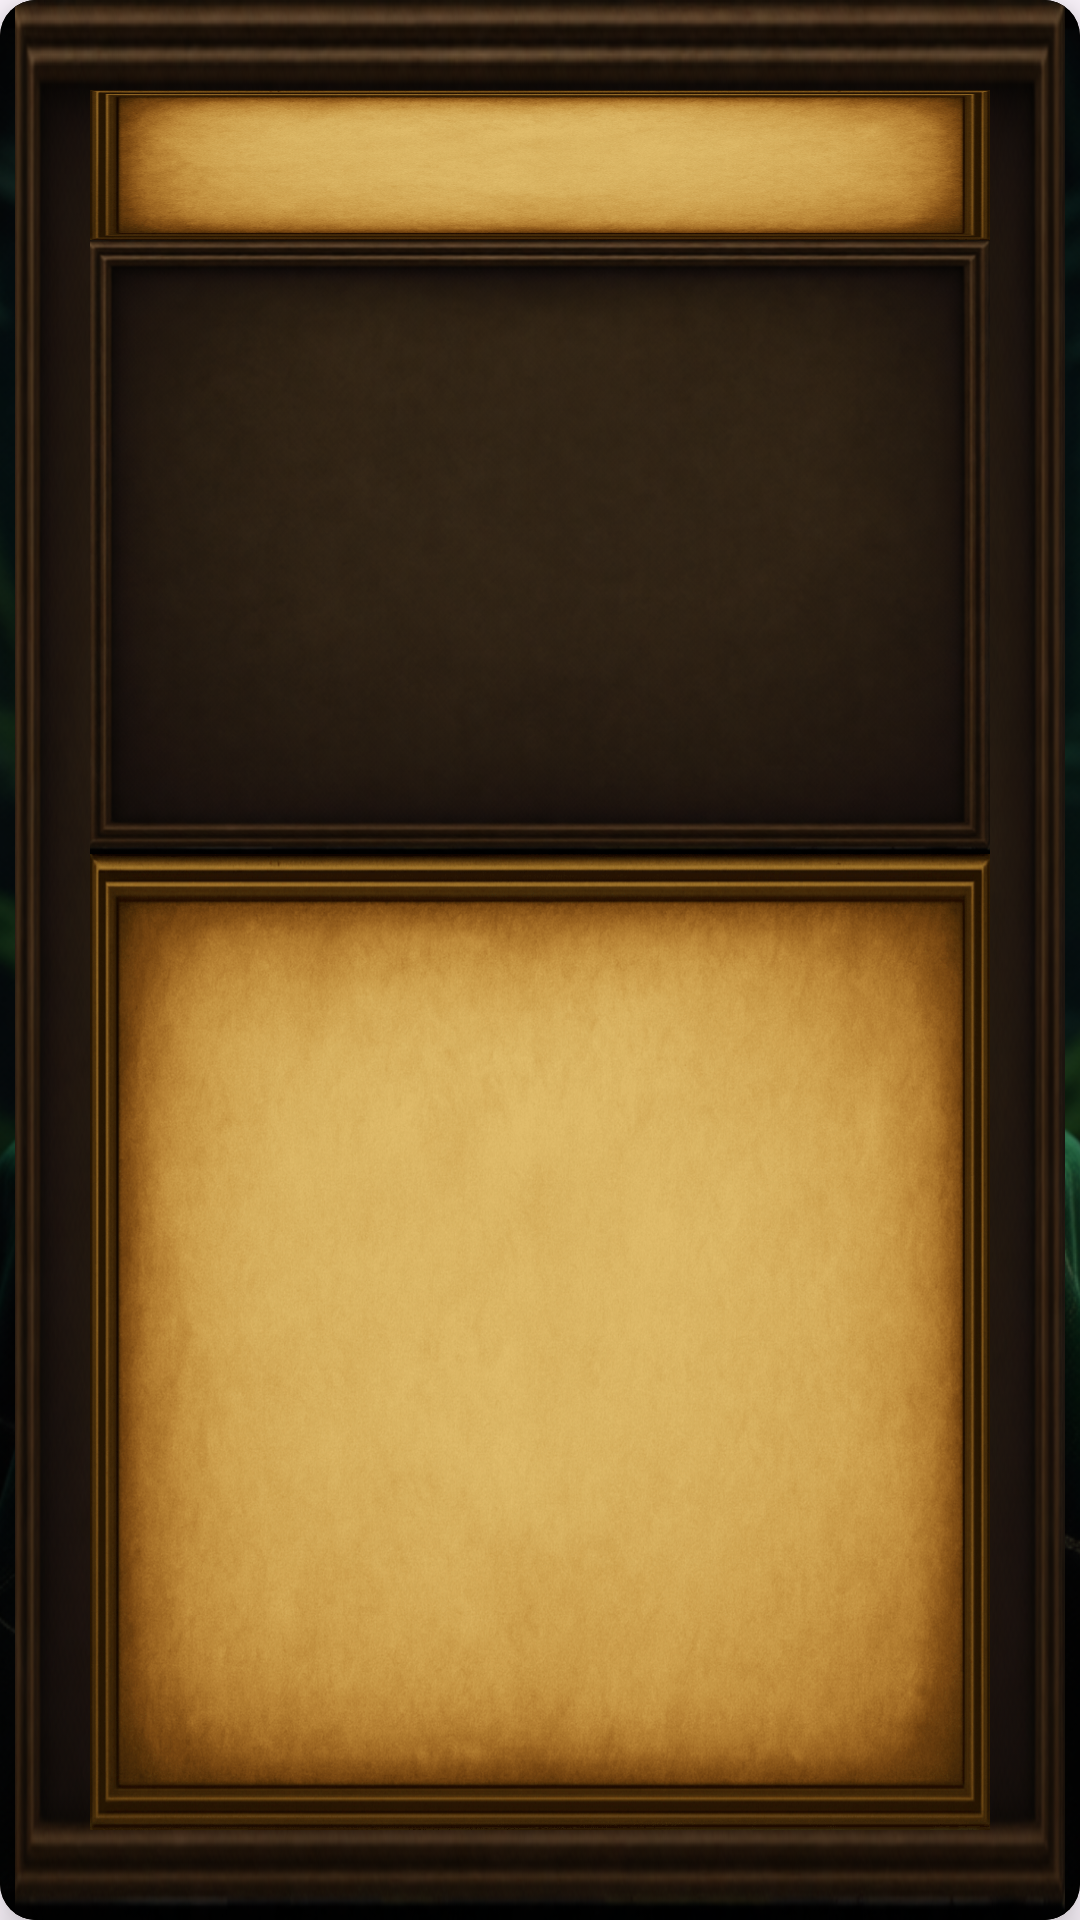

The Android layout XML behind this screen, and the referenced resources:
<!-- AndroidManifest.xml: application theme Theme.ReignsIA -->
<!-- res/layout/cp_item_card.xml -->
<?xml version="1.0" encoding="utf-8"?>
<com.google.android.material.card.MaterialCardView
    xmlns:android="http://schemas.android.com/apk/res/android"
    xmlns:app="http://schemas.android.com/apk/res-auto"
    android:layout_width="match_parent"
    android:layout_height="match_parent"
    app:cardCornerRadius="12dp"
    app:cardElevation="8dp"
    app:strokeWidth="0dp"
    app:cardPreventCornerOverlap="false"
    app:contentPadding="0dp"
    app:cardBackgroundColor="#1d0f03">

    <androidx.constraintlayout.widget.ConstraintLayout
        android:layout_width="match_parent"
        android:layout_height="match_parent">

        <ImageView
            android:id="@+id/background_full"
            android:layout_width="match_parent"
            android:layout_height="match_parent"
            android:contentDescription="@string/frame_topo"
            android:src="@drawable/bg_back_card"
            android:scaleType="centerCrop" />

        <ImageView
            android:id="@+id/frame_middle"
            android:contentDescription="@string/frame_topo"
            android:layout_width="350dp"
            android:layout_height="match_parent"
            android:src="@drawable/bg_frame_game"
            android:scaleType="fitXY"
            app:layout_constraintTop_toTopOf="parent"
            app:layout_constraintBottom_toBottomOf="parent"
            app:layout_constraintStart_toStartOf="parent"
            app:layout_constraintEnd_toEndOf="parent" />

        <androidx.constraintlayout.widget.Guideline
            android:id="@+id/guide_top"
            android:layout_width="wrap_content"
            android:layout_height="wrap_content"
            android:orientation="horizontal"
            app:layout_constraintGuide_begin="30dp" />

        <androidx.constraintlayout.widget.Guideline
            android:id="@+id/guide_bottom"
            android:layout_width="wrap_content"
            android:layout_height="wrap_content"
            android:orientation="horizontal"
            app:layout_constraintGuide_end="30dp" />

        <androidx.constraintlayout.widget.Guideline
            android:id="@+id/guide_left"
            android:layout_width="wrap_content"
            android:layout_height="wrap_content"
            android:orientation="vertical"
            app:layout_constraintGuide_begin="30dp" />

        <androidx.constraintlayout.widget.Guideline
            android:id="@+id/guide_right"
            android:layout_width="wrap_content"
            android:layout_height="wrap_content"
            android:orientation="vertical"
            app:layout_constraintGuide_end="30dp" />

        <LinearLayout
            android:id="@+id/frame_title"
            android:layout_width="0dp"
            android:layout_height="50dp"
            android:orientation="vertical"
            android:gravity="center"
            android:padding="12dp"
            android:background="@drawable/bg_frame_game_middle"
            app:layout_constraintStart_toStartOf="@id/guide_left"
            app:layout_constraintEnd_toEndOf="@id/guide_right"
            app:layout_constraintTop_toTopOf="@id/guide_top">

            <TextView
                android:id="@+id/card_name"
                android:layout_width="match_parent"
                android:layout_height="wrap_content"
                android:textColor="#1d0f03"
                android:textSize="15sp"
                android:fontFamily="serif"
                android:gravity="center"
                android:visibility="visible"/>

            <TextView
                android:id="@+id/card_name_drag_label"
                android:layout_width="match_parent"
                android:layout_height="wrap_content"
                android:textColor="#1d0f03"
                android:textSize="15sp"
                android:fontFamily="serif"
                android:gravity="center"
                android:visibility="gone"/>
        </LinearLayout>

        <FrameLayout
            android:id="@+id/frame_image"
            android:layout_width="0dp"
            android:layout_height="0dp"
            android:background="@drawable/bg_frame_game"
            android:padding="12dp"
            app:layout_constraintStart_toStartOf="@id/guide_left"
            app:layout_constraintEnd_toEndOf="@id/guide_right"
            app:layout_constraintTop_toBottomOf="@id/frame_title"
            app:layout_constraintHeight_percent="0.32">

            <ImageView
                android:id="@+id/card_image"
                android:contentDescription="@string/frame_game"
                android:layout_width="match_parent"
                android:layout_height="match_parent"
                android:scaleType="fitCenter"  />
        </FrameLayout>

        <LinearLayout
            android:id="@+id/frame_history"
            android:layout_width="0dp"
            android:layout_height="0dp"
            android:orientation="vertical"
            android:gravity="start"
            android:paddingStart="25dp"
            android:paddingEnd="25dp"
            android:paddingTop="40dp"
            android:background="@drawable/bg_frame_game_middle"
            app:layout_constraintStart_toStartOf="@id/guide_left"
            app:layout_constraintEnd_toEndOf="@id/guide_right"
            app:layout_constraintTop_toBottomOf="@id/frame_image"
            app:layout_constraintBottom_toBottomOf="@id/guide_bottom">

            <TextView
                android:id="@+id/card_text"
                android:layout_width="match_parent"
                android:layout_height="wrap_content"
                android:textColor="#1d0f03"
                android:textSize="15sp"
                android:fontFamily="serif"
                android:gravity="start"
                android:lineSpacingExtra="4dp" />
        </LinearLayout>

    </androidx.constraintlayout.widget.ConstraintLayout>

</com.google.android.material.card.MaterialCardView>
<!-- resources referenced by this layout -->
<resources>
  <!-- drawable bg_back_card: png bitmap (drawable, 954538 bytes) -->
  <!-- drawable bg_frame_game: png bitmap (drawable, 494540 bytes) -->
  <!-- drawable bg_frame_game_middle: png bitmap (drawable, 884929 bytes) -->
  <string name="frame_game">Frame cor escura para imagens</string>
  <string name="frame_topo">Frame mais claro para titulo</string>
  <style name="Theme.ReignsIA" parent="Base.Theme.ReignsIA" />
  <style name="Base.Theme.ReignsIA" parent="Theme.Material3.DayNight.NoActionBar">
          
          
      </style>
</resources>
